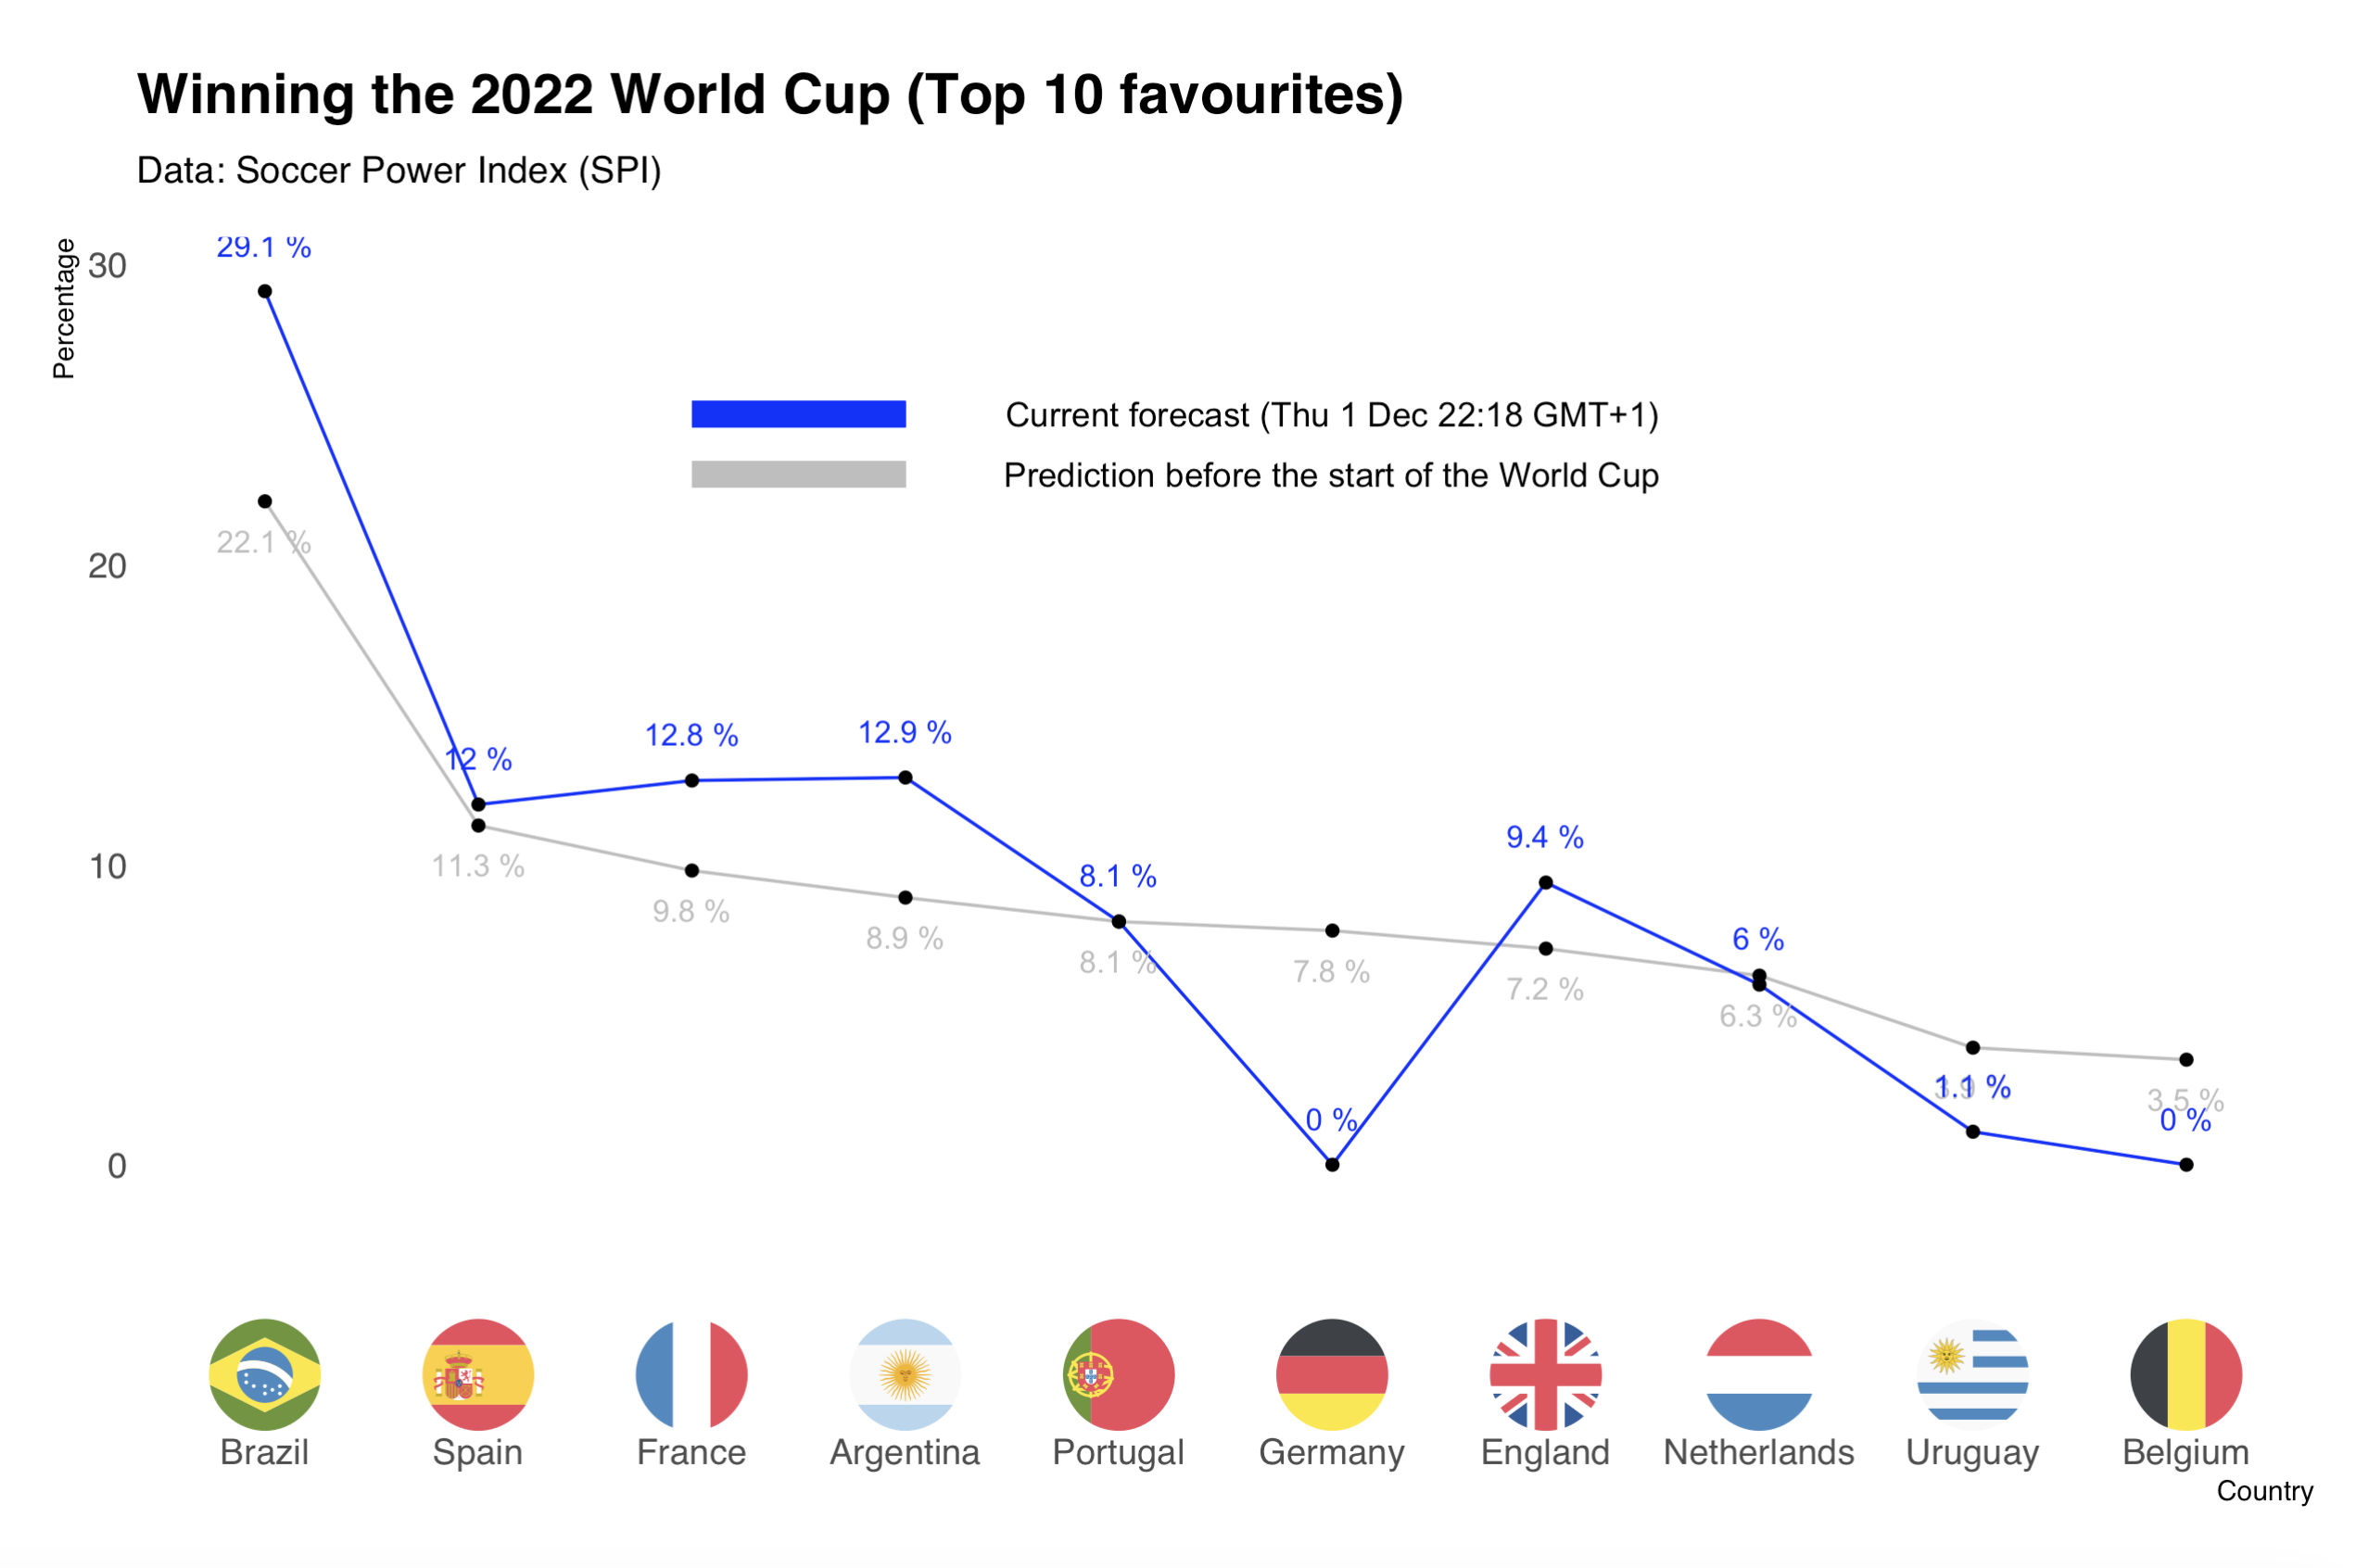

The table this chart was drawn from, first rows:
TEAM; GROUP; SPI; OFF.; DEF.; 1ST?PLACE; 2ND?PLACE; MAKE?ROUND OF 16; MAKE QUARTER-?FINALS; MAKE?SEMI-FINALS; MAKE?FINAL; WIN?WORLD CUP; por; code
?Brazil; G; 93.5; 3.2; 0.3; 72; 19; 91; 69; 46; 32; 22.1; 22.1 %; br
?Spain; E; 89.5; 2.8; 0.4; 47; 34; 81; 56; 30; 19; 11.3; 11.3 %; es
?France; D; 87.7; 2.8; 0.5; 55; 27; 83; 54; 33; 17; 9.8; 9.8 %; fr
?Argentina; C; 87.2; 2.6; 0.4; 60; 24; 84; 53; 33; 16; 8.9; 8.9 %; ar
?Portugal; H; 87.8; 2.8; 0.5; 53; 28; 81; 46; 26; 15; 8.1; 8.1 %; pt
?Germany; E; 88.8; 3.2; 0.6; 40; 36; 76; 50; 25; 14; 7.8; 7.8 %; de
?England; B; 86.0; 2.6; 0.5; 55; 25; 80; 52; 29; 15; 7.2; 7.2 %; gb
?Netherlands; A; 86.0; 2.8; 0.6; 53; 26; 79; 49; 27; 12; 6.3; 6.3 %; nl
?Denmark; D; 80.0; 2.3; 0.6; 29; 36; 65; 33; 17; 7; 3.4; 3.4 %; dk
?Uruguay; H; 80.9; 2.3; 0.5; 30; 35; 65; 28; 13; 7; 3.9; 3.9 %; uy
?Belgium; F; 82.5; 2.6; 0.7; 36; 27; 62; 27; 12; 6; 3.5; 3.5 %; be
?Croatia; F; 78.8; 2.3; 0.7; 28; 27; 54; 21; 9; 4; 2.2; 2.2 %; hr
?Switzerland; G; 77.6; 2.2; 0.7; 13; 34; 48; 21; 9; 4; 1; 1; ch
?USA; B; 74.8; 2.1; 0.7; 22; 31; 53; 24; 10; 4; 1; 1; us
?Mexico; C; 74.3; 2.0; 0.7; 21; 33; 54; 22; 10; 3; 1; 1; mx
?Senegal; A; 73.8; 1.9; 0.6; 21; 30; 51; 23; 10; 3; 1; 1; sn
?Ecuador; A; 72.7; 2.0; 0.7; 19; 29; 48; 21; 8; 3; 1; 1; ec
?Morocco; F; 75.6; 2.1; 0.7; 21; 25; 46; 17; 6; 3; 1; 1; mr
?Serbia; G; 75.8; 2.2; 0.7; 11; 30; 41; 17; 7; 3; 1; 1; sb
?Japan; E; 71.4; 2.0; 0.8; 11; 23; 34; 16; 6; 2; 1; 1; jp
?Canada; F; 71.6; 1.9; 0.7; 15; 21; 37; 11; 4; 2; 1; 1; ca
?Poland; C; 68.3; 1.9; 0.8; 13; 25; 38; 13; 5; 1; 1; 1; pl
?South Korea; H; 66.1; 1.7; 0.8; 12; 24; 36; 11; 4; 1; 1; 1; sk
?Tunisia; D; 65.9; 1.6; 0.7; 10; 21; 31; 11; 4; 1; 1; 1; tn
?Iran; B; 62.2; 1.5; 0.8; 12; 23; 34; 13; 4; 1; 1; 1; ir
?Wales; B; 65.6; 1.7; 0.8; 11; 22; 32; 12; 4; 1; 1; 1; ga
?Cameroon; G; 64.2; 1.7; 0.8; 4; 16; 20; 6; 2; 1; 1; 1; cm
?Saudi Arabia; C; 56.9; 1.5; 1.0; 7; 17; 24; 7; 2; 1; 1; 1; sa
?Australia; D; 60.8; 1.6; 0.9; 6; 16; 22; 7; 2; 1; 1; 1; au
?Qatar; A; 51.0; 1.6; 1.3; 7; 15; 22; 7; 2; 1; 1; 1; qa
?Ghana; H; 58.6; 1.4; 0.9; 5; 13; 18; 4; 1; 1; 1; 1; gh
?Costa Rica; E; 55.5; 1.4; 1.0; 2; 7; 8; 2; 1; 1; 1; 1; cr
